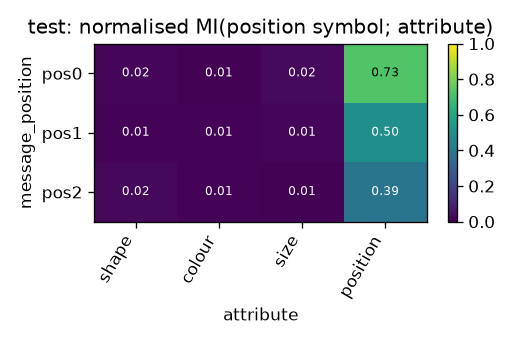

Source data for this figure (header and first rows):
message_position, shape, colour, size, position
pos0, 0.01711, 0.006666, 0.02374, 0.7286
pos1, 0.008598, 0.00929, 0.01246, 0.4968
pos2, 0.02072, 0.009834, 0.00707, 0.3869
